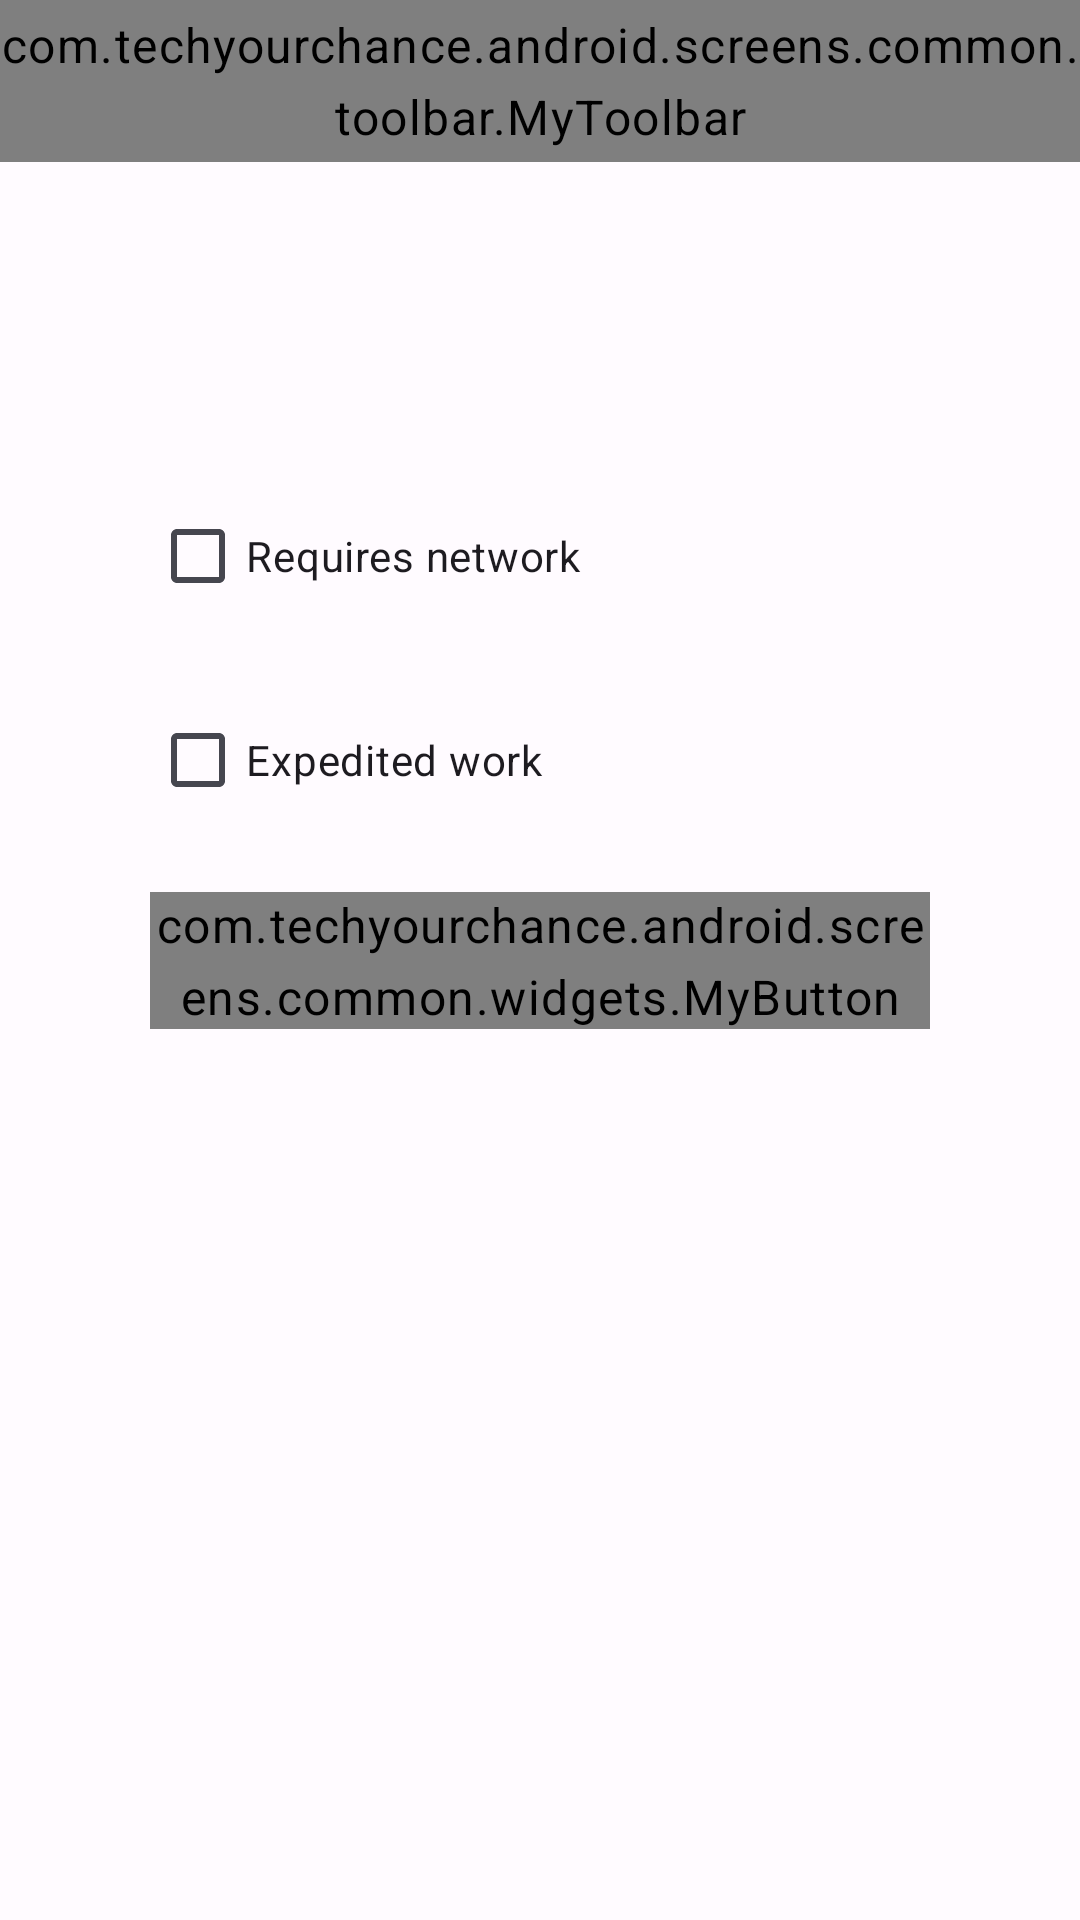

Here is an Android app screen rendered from its layout file. Give the layout XML and the strings, colors and styles it references.
<!-- AndroidManifest.xml: application theme AppTheme -->
<!-- res/layout/layout_work_manager.xml -->
<?xml version="1.0" encoding="utf-8"?>
<androidx.constraintlayout.widget.ConstraintLayout
    xmlns:android="http://schemas.android.com/apk/res/android"
    xmlns:tools="http://schemas.android.com/tools"
    xmlns:app="http://schemas.android.com/apk/res-auto"
    android:layout_width="match_parent"
    android:layout_height="match_parent"
    >

    <com.techyourchance.android.screens.common.toolbar.MyToolbar
        android:id="@+id/toolbar"
        android:layout_width="match_parent"
        android:layout_height="@dimen/toolbar_height"
        app:layout_constraintTop_toTopOf="parent"
        />

    <com.google.android.material.checkbox.MaterialCheckBox
        android:id="@+id/checkNetworkConstrained"
        android:layout_width="wrap_content"
        android:layout_height="wrap_content"
        app:layout_constraintBottom_toTopOf="@id/checkExpedited"
        app:layout_constraintStart_toStartOf="@id/checkExpedited"
        android:layout_marginBottom="20dp"
        android:text="@string/work_manager_network_constrained"
        />

    <com.google.android.material.checkbox.MaterialCheckBox
        android:id="@+id/checkExpedited"
        android:layout_width="wrap_content"
        android:layout_height="wrap_content"
        app:layout_constraintBottom_toTopOf="@id/btnToggleWork"
        app:layout_constraintStart_toStartOf="@id/btnToggleWork"
        android:layout_marginBottom="20dp"
        android:text="@string/work_manager_expedited"
        />

    <com.techyourchance.android.screens.common.widgets.MyButton
        android:id="@+id/btnToggleWork"
        android:layout_width="match_parent"
        android:layout_height="wrap_content"
        app:layout_constraintStart_toStartOf="parent"
        app:layout_constraintEnd_toEndOf="parent"
        app:layout_constraintTop_toTopOf="parent"
        app:layout_constraintBottom_toBottomOf="parent"
        android:layout_marginHorizontal="@dimen/padding_screen_horizontal_standard"
        tools:text="@string/foreground_service_start"
        />

    <com.google.android.material.textview.MaterialTextView
        android:id="@+id/txtWorkState"
        android:layout_width="match_parent"
        android:layout_height="wrap_content"
        app:layout_constraintTop_toBottomOf="@id/btnToggleWork"
        android:layout_marginTop="20dp"
        android:gravity="center"
        />

</androidx.constraintlayout.widget.ConstraintLayout>
<!-- resources referenced by this layout -->
<resources>
  <dimen name="padding_screen_horizontal_standard">50dp</dimen>
  <dimen name="toolbar_height">54dp</dimen>
  <string name="foreground_service_start">Start foreground service</string>
  <string name="work_manager_expedited">Expedited work</string>
  <string name="work_manager_network_constrained">Requires network</string>
  <style name="Button.Default" parent="Widget.Material3.Button.ElevatedButton">
          <item name="android:textAllCaps">false</item>
          <item name="android:textColor">?attr/colorOnSurface</item>
          <item name="android:padding">@dimen/padding_size_8</item>
          <item name="android:textSize">@dimen/text_size_18</item>
      </style>
  <style name="MaterialCardView.Default" parent="Widget.Material3.CardView.Elevated">
          <item name="cardBackgroundColor">?attr/colorSurface</item>
          <item name="cardElevation">@dimen/elevation_size_4</item>
          <item name="cardCornerRadius">@dimen/corner_size_4</item>
      </style>
  <style name="BodyLarge.Default">
          
          <item name="android:textSize">@dimen/text_size_16</item>
  
          
          <item name="android:textColor">@color/text_default</item>
  
          
          
  
          <item name="android:gravity">start</item>
      </style>
  <style name="TextInputLayout.Default" parent="Widget.Material3.TextInputLayout.OutlinedBox">
          <item name="boxStrokeWidth">@dimen/stroke_width_1</item>
          <item name="boxBackgroundColor">?attr/colorSurface</item>
          <item name="shapeAppearance">@style/ShapeAppearance.Material3.Corner.Small</item>
          <item name="materialThemeOverlay">@style/MaterialThemeOverlay</item>
      </style>
  <color name="md_theme_light_primary">@color/tyc</color>
  <color name="md_theme_light_onPrimary">#FFFFFF</color>
  <color name="md_theme_light_primaryContainer">#DFE0FF</color>
  <color name="md_theme_light_onPrimaryContainer">#000D5F</color>
  <color name="md_theme_light_secondary">#4355B9</color>
  <color name="md_theme_light_onSecondary">#FFFFFF</color>
  <color name="md_theme_light_secondaryContainer">#DEE0FF</color>
  <color name="md_theme_light_onSecondaryContainer">#00105C</color>
  <color name="md_theme_light_tertiary">#4555B7</color>
  <color name="md_theme_light_onTertiary">#FFFFFF</color>
  <color name="md_theme_light_tertiaryContainer">#DEE0FF</color>
  <color name="md_theme_light_onTertiaryContainer">#000E5E</color>
  <color name="md_theme_light_error">#BA1A1A</color>
  <color name="md_theme_light_errorContainer">#FFDAD6</color>
  <color name="md_theme_light_onError">#FFFFFF</color>
  <color name="md_theme_light_onErrorContainer">#410002</color>
  <color name="md_theme_light_background">#FFFBFF</color>
  <color name="md_theme_light_onBackground">#1B1B1F</color>
  <color name="md_theme_light_surface">#FFFBFF</color>
  <color name="md_theme_light_onSurface">#1B1B1F</color>
  <color name="md_theme_light_surfaceVariant">#E3E1EC</color>
  <color name="md_theme_light_onSurfaceVariant">#46464F</color>
  <color name="md_theme_light_outline">#767680</color>
  <color name="md_theme_light_inverseOnSurface">#F3F0F4</color>
  <color name="md_theme_light_inverseSurface">#303034</color>
  <color name="md_theme_light_inversePrimary">#BBC3FF</color>
  <dimen name="padding_size_8">8dp</dimen>
  <dimen name="text_size_18">18sp</dimen>
  <dimen name="elevation_size_4">4dp</dimen>
  <dimen name="corner_size_4">4dp</dimen>
  <dimen name="text_size_16">16sp</dimen>
  <color name="text_default" type="color">@color/gray_dark</color>
  <dimen name="stroke_width_1">1dp</dimen>
  <style name="MaterialThemeOverlay">
          <item name="editTextStyle">@style/TextInputEditText.Default</item>
      </style>
  <dimen name="padding_size_16">16dp</dimen>
  <color name="tyc" type="color">#118ACE</color>
  <color name="gray_dark" type="color">#292929</color>
</resources>
